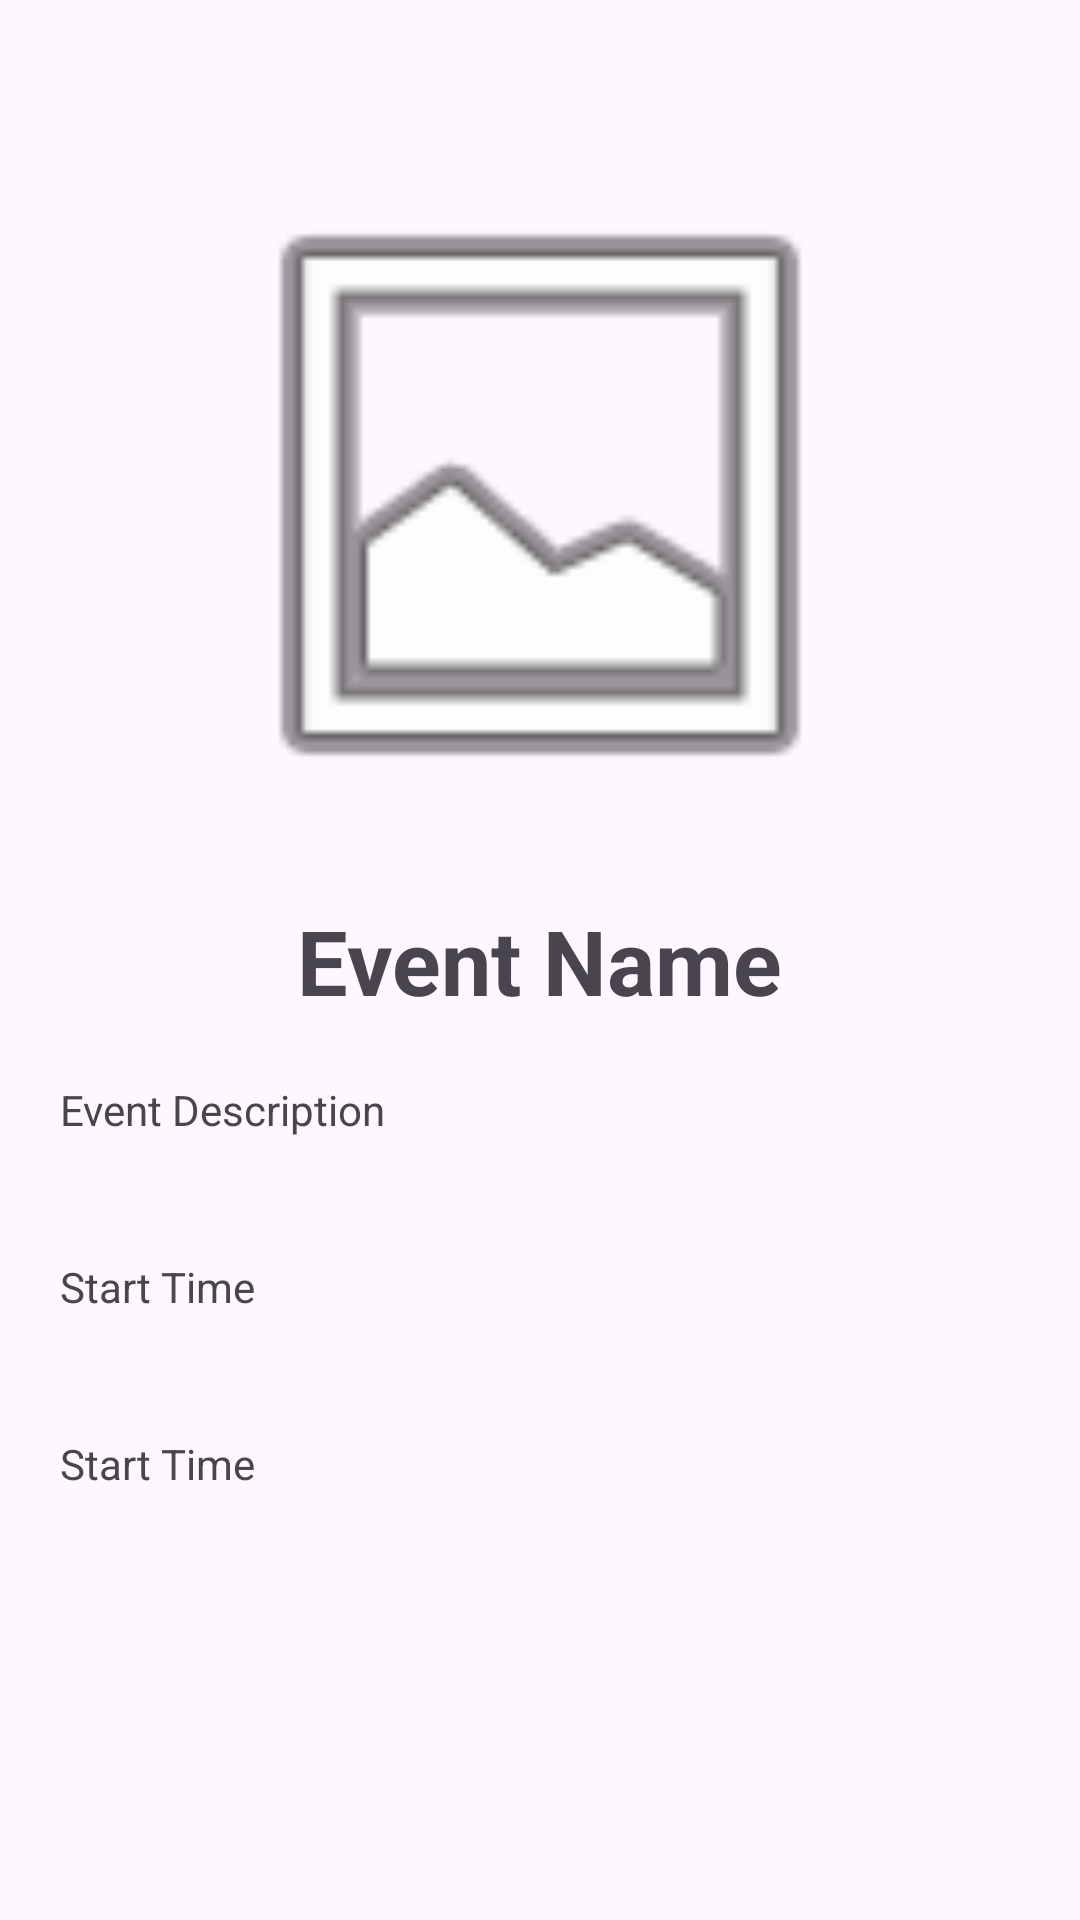

The Android layout XML behind this screen, and the referenced resources:
<!-- AndroidManifest.xml: application theme Theme.BadgerBuzz -->
<!-- res/layout/fragment_view_event.xml -->
<?xml version="1.0" encoding="utf-8"?>
<LinearLayout xmlns:android="http://schemas.android.com/apk/res/android"
    xmlns:app="http://schemas.android.com/apk/res-auto"
    xmlns:tools="http://schemas.android.com/tools"
    android:layout_width="match_parent"
    android:layout_height="match_parent"
    android:orientation="vertical"
    tools:context=".ViewEventFragment">

    <ImageView
        android:id="@+id/eventImageView"
        android:layout_width="match_parent"
        android:layout_height="300dp"
        android:paddingTop="50dp"
        android:paddingBottom="20dp"
        android:scaleType="fitCenter"
        android:src="@android:drawable/ic_menu_gallery" />

    <TextView
        android:id="@+id/eventTitleTextView"
        android:layout_width="wrap_content"
        android:layout_height="wrap_content"
        android:layout_gravity="center_horizontal"
        android:text="Event Name"
        android:textSize="30sp"
        android:textStyle="bold" />

    <TextView
        android:id="@+id/eventDescriptionTextView"
        android:layout_width="wrap_content"
        android:layout_height="wrap_content"
        android:paddingHorizontal="20dp"
        android:paddingVertical="20dp"
        android:text="Event Description" />

    <TextView
        android:id="@+id/eventStartTextView"
        android:layout_width="wrap_content"
        android:layout_height="wrap_content"
        android:paddingHorizontal="20dp"
        android:paddingVertical="20dp"
        android:text="Start Time" />

    <TextView
        android:id="@+id/eventEndTextView"
        android:layout_width="wrap_content"
        android:layout_height="wrap_content"
        android:paddingHorizontal="20dp"
        android:paddingVertical="20dp"
        android:text="Start Time" />
</LinearLayout>
<!-- resources referenced by this layout -->
<resources>
  <style name="Theme.BadgerBuzz" parent="Base.Theme.BadgerBuzz" />
  <style name="Base.Theme.BadgerBuzz" parent="Theme.Material3.DayNight.NoActionBar">
          
          
      </style>
</resources>
